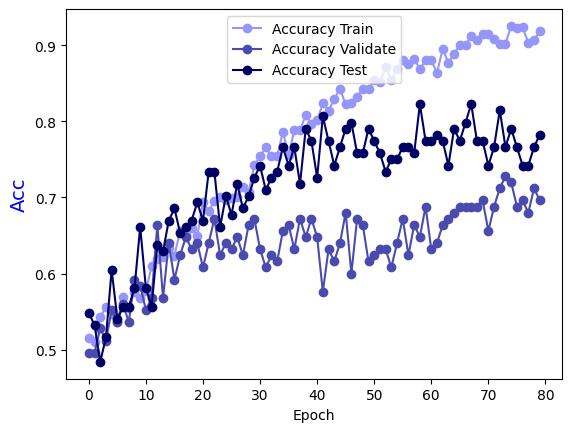

Values plotted in this chart, from the file beside it:
Epoch, Accuracy Train, Accuracy Validate, Accuracy Test
0.0, 0.5156, 0.496, 0.5484
1.0, 0.5096, 0.496, 0.5323
2.0, 0.5429, 0.528, 0.4839
3.0, 0.556, 0.512, 0.5161
4.0, 0.5469, 0.552, 0.6048
5.0, 0.5368, 0.536, 0.5403
6.0, 0.5691, 0.56, 0.5565
7.0, 0.555, 0.536, 0.5565
8.0, 0.5762, 0.592, 0.5806
9.0, 0.5681, 0.584, 0.6613
10.0, 0.5772, 0.552, 0.5806
11.0, 0.6095, 0.568, 0.5565
12.0, 0.6186, 0.664, 0.6371
13.0, 0.6216, 0.568, 0.629
14.0, 0.6337, 0.64, 0.6694
15.0, 0.6236, 0.592, 0.6855
16.0, 0.6559, 0.624, 0.6532
17.0, 0.6509, 0.648, 0.6613
18.0, 0.6599, 0.632, 0.6694
19.0, 0.6488, 0.64, 0.6935
20.0, 0.6942, 0.608, 0.6694
21.0, 0.6821, 0.64, 0.7339
22.0, 0.6953, 0.672, 0.7339
23.0, 0.7003, 0.624, 0.6613
24.0, 0.6963, 0.64, 0.7016
25.0, 0.6993, 0.632, 0.6774
26.0, 0.7003, 0.648, 0.7177
27.0, 0.7134, 0.624, 0.6855
28.0, 0.7074, 0.664, 0.7016
29.0, 0.7427, 0.672, 0.7258
30.0, 0.7538, 0.632, 0.7419
31.0, 0.7659, 0.608, 0.7097
32.0, 0.7538, 0.624, 0.7258
33.0, 0.7548, 0.616, 0.7339
34.0, 0.7861, 0.656, 0.7661
35.0, 0.7558, 0.664, 0.7419
36.0, 0.7881, 0.632, 0.7661
37.0, 0.7881, 0.672, 0.7177
38.0, 0.8083, 0.648, 0.7903
39.0, 0.7962, 0.672, 0.7742
40.0, 0.8012, 0.648, 0.7258
41.0, 0.8234, 0.576, 0.8065
42.0, 0.8133, 0.632, 0.7742
43.0, 0.8295, 0.616, 0.7419
44.0, 0.8426, 0.64, 0.7661
45.0, 0.8224, 0.68, 0.7903
46.0, 0.8234, 0.6, 0.7984
47.0, 0.8325, 0.672, 0.7581
48.0, 0.8426, 0.664, 0.7581
49.0, 0.8426, 0.616, 0.7903
50.0, 0.8547, 0.624, 0.7742
51.0, 0.8517, 0.632, 0.7581
52.0, 0.8708, 0.632, 0.7339
53.0, 0.8547, 0.608, 0.75
54.0, 0.8688, 0.64, 0.75
55.0, 0.8809, 0.672, 0.7661
56.0, 0.8759, 0.624, 0.7661
57.0, 0.8819, 0.664, 0.7581
58.0, 0.8688, 0.648, 0.8226
59.0, 0.8799, 0.688, 0.7742
... 20 more rows
